Image classification data set "dataset" (Xinyu-Zhang/499_Project on GitHub). Class labels (8): Atripla, Cymbalta, Epzicom, Lexapro, Prezista, Tivicay, Truvada, Truvada Cymbalta.

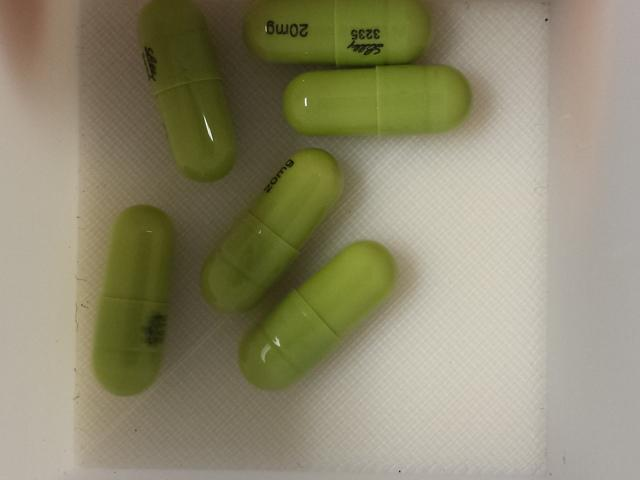
Label: Cymbalta

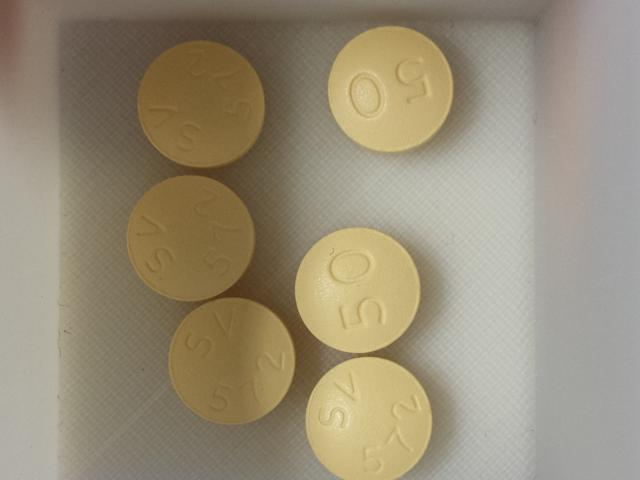
Label: Tivicay

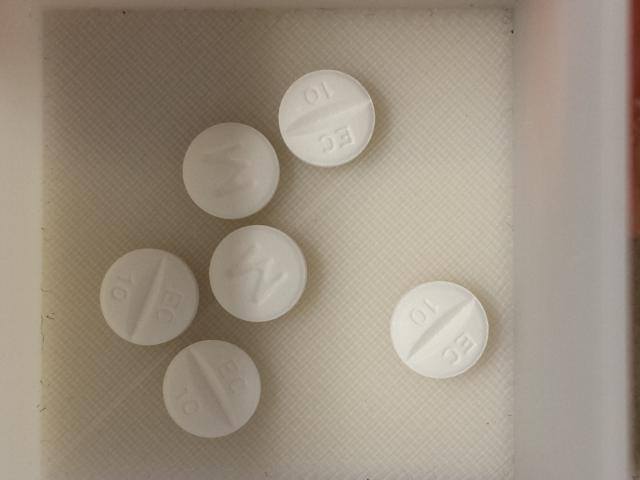
Label: Lexapro

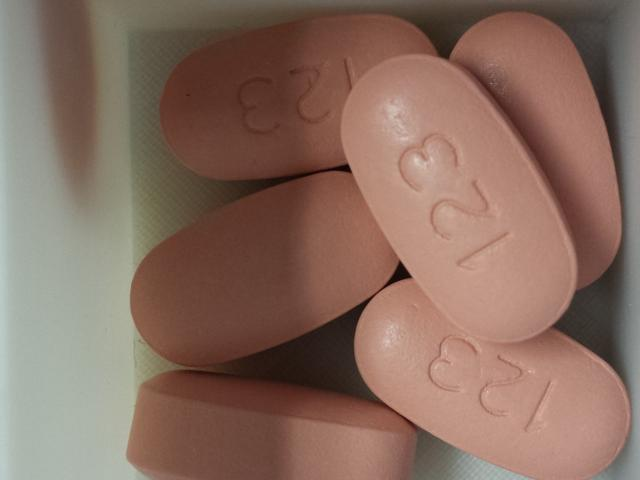
Label: Atripla

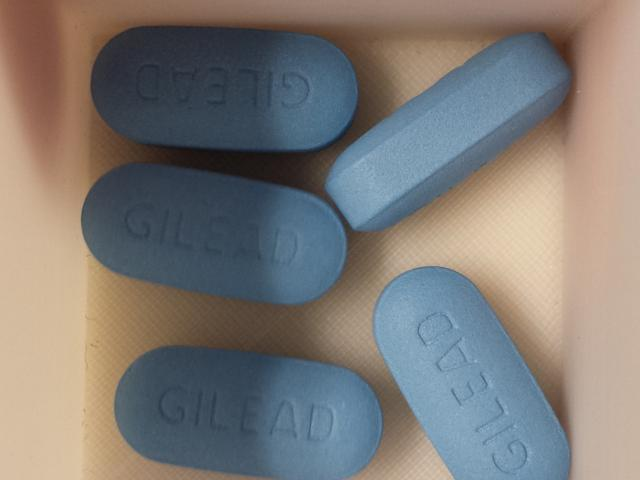
Label: Truvada

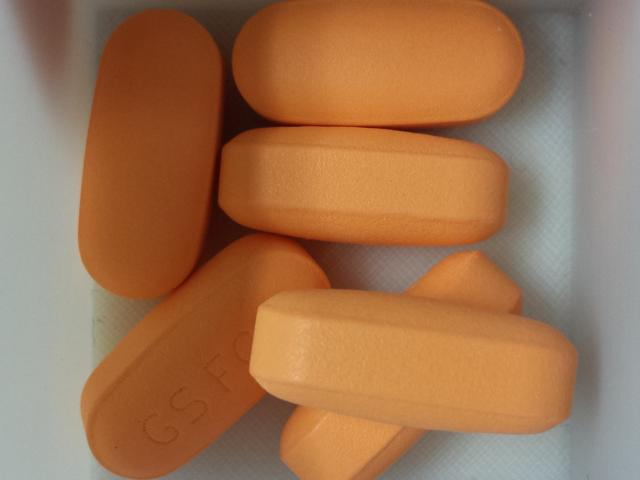
Label: Epzicom
